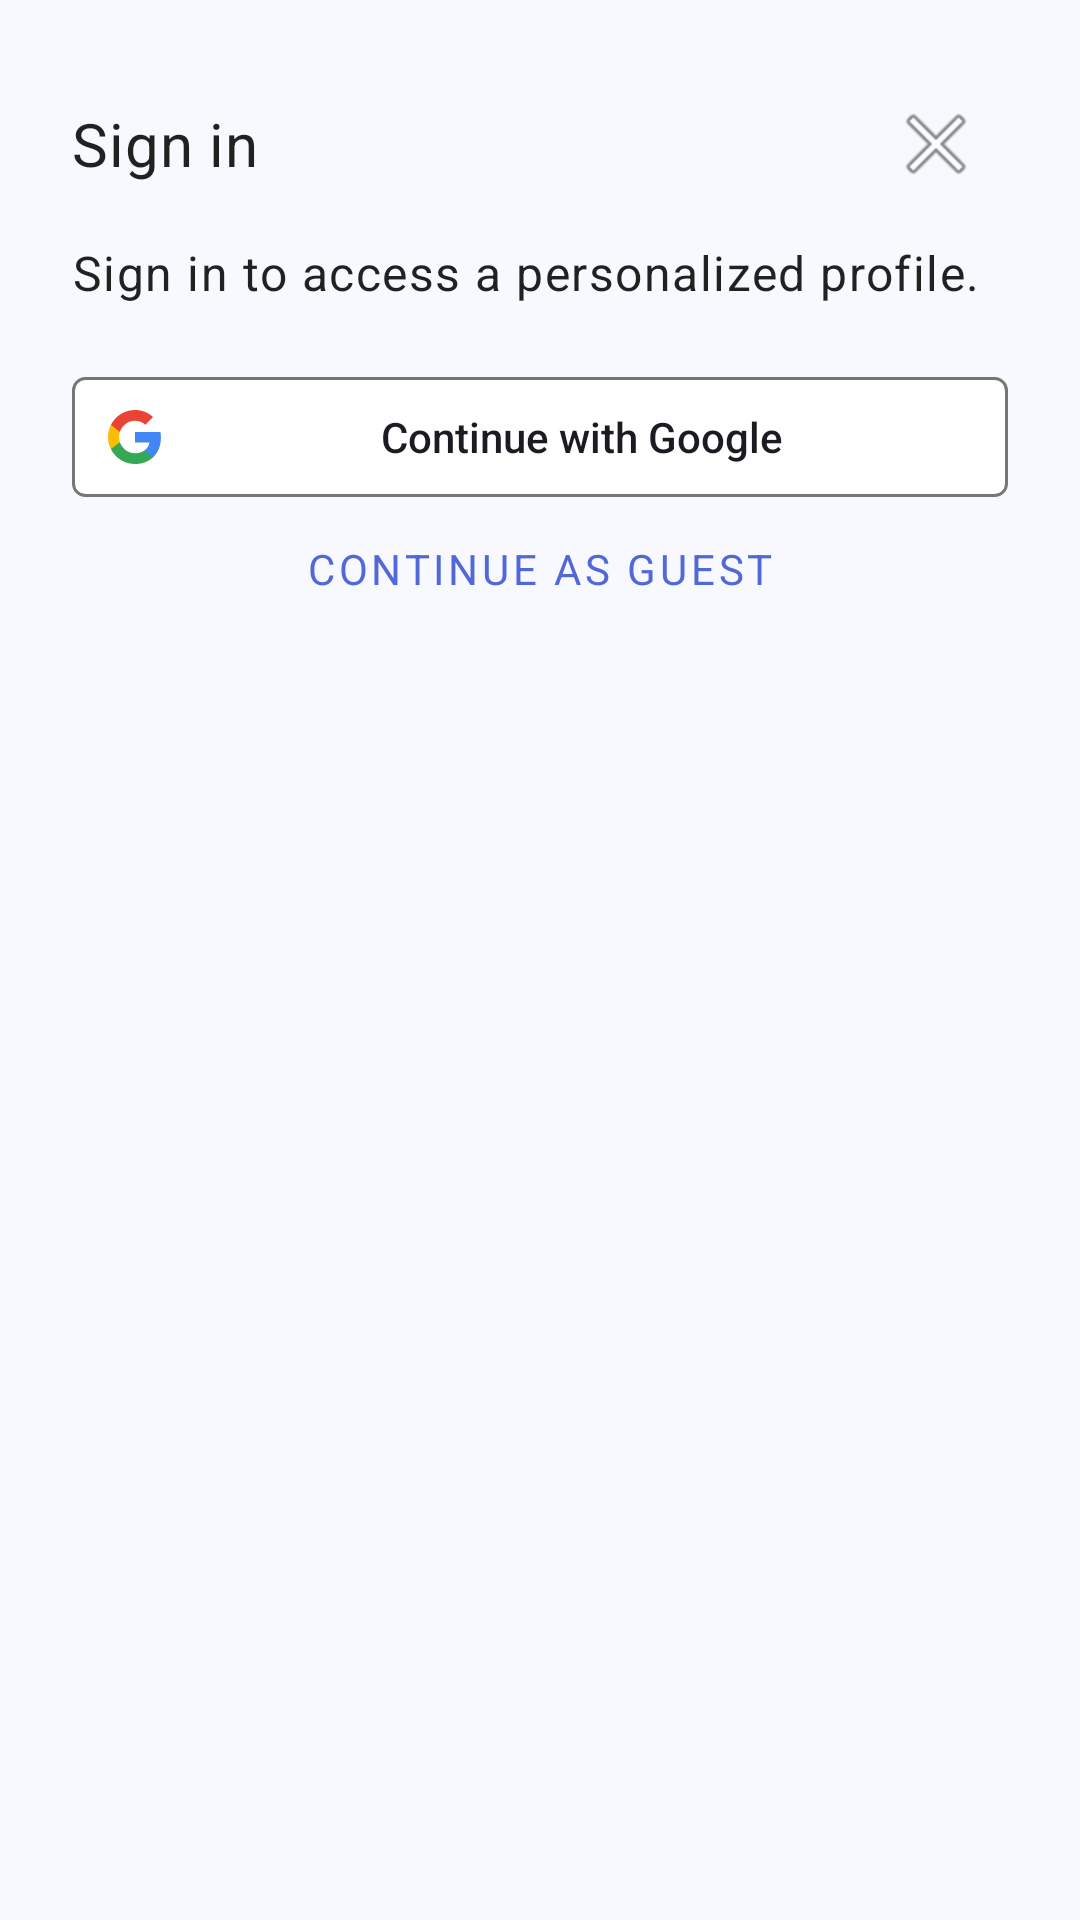

This screen was rendered from an Android layout file. Write that file and the resources it references.
<!-- AndroidManifest.xml: application theme Theme.Si13 -->
<!-- res/layout/bottom_sheet_login.xml -->
<?xml version="1.0" encoding="utf-8"?>
<LinearLayout xmlns:android="http://schemas.android.com/apk/res/android"
    android:id="@+id/login_bottom_sheet_content"
    android:layout_width="match_parent"
    android:layout_height="wrap_content"
    android:orientation="vertical"
    android:padding="24dp">

    <LinearLayout
        android:id="@+id/login_bottom_sheet_header"
        android:layout_width="match_parent"
        android:layout_height="wrap_content"
        android:gravity="center_vertical"
        android:orientation="horizontal">

        <TextView
            android:id="@+id/login_bottom_sheet_title"
            android:layout_width="0dp"
            android:layout_height="wrap_content"
            android:layout_weight="1"
            android:text="@string/login_bottom_sheet_title"
            android:textAppearance="@style/TextAppearance.MaterialComponents.Headline6" />

        <ImageButton
            android:id="@+id/close_login_bottom_sheet_button"
            android:layout_width="48dp"
            android:layout_height="48dp"
            android:background="?attr/selectableItemBackgroundBorderless"
            android:contentDescription="@string/close_login_bottom_sheet"
            android:src="@android:drawable/ic_menu_close_clear_cancel" />
    </LinearLayout>

    <TextView
        android:id="@+id/login_bottom_sheet_message"
        android:layout_width="match_parent"
        android:layout_height="wrap_content"
        android:layout_marginTop="8dp"
        android:text="@string/login_bottom_sheet_message"
        android:textAppearance="@style/TextAppearance.MaterialComponents.Body1" />

    <LinearLayout
        android:id="@+id/sign_in_with_google_button"
        android:layout_width="match_parent"
        android:layout_height="40dp"
        android:layout_marginTop="24dp"
        android:background="@drawable/bg_google_sign_in_button"
        android:clickable="true"
        android:focusable="true"
        android:foreground="?attr/selectableItemBackground"
        android:gravity="center_vertical"
        android:minHeight="40dp"
        android:orientation="horizontal"
        android:paddingStart="12dp"
        android:paddingEnd="12dp">

        <ImageView
            android:layout_width="18dp"
            android:layout_height="18dp"
            android:contentDescription="@null"
            android:src="@drawable/ic_google_g" />

        <TextView
            android:id="@+id/sign_in_with_google_text"
            android:layout_width="0dp"
            android:layout_height="wrap_content"
            android:layout_marginStart="10dp"
            android:layout_weight="1"
            android:fontFamily="sans-serif-medium"
            android:gravity="center"
            android:text="@string/sign_in_with_google"
            android:textColor="?attr/colorOnSurface"
            android:textSize="14sp" />
    </LinearLayout>

    <Button
        android:id="@+id/continue_as_guest_button"
        style="@style/Widget.MaterialComponents.Button.TextButton"
        android:layout_width="match_parent"
        android:layout_height="wrap_content"
        android:text="@string/continue_as_guest" />

    <TextView
        android:id="@+id/login_error_text"
        android:layout_width="match_parent"
        android:layout_height="wrap_content"
        android:layout_marginTop="8dp"
        android:textColor="@color/purple_700"
        android:visibility="gone" />
</LinearLayout>
<!-- resources referenced by this layout -->
<resources>
  <color name="purple_700">#FF394B9F</color>
  <!-- drawable bg_google_sign_in_button (drawable) -->
  <?xml version="1.0" encoding="utf-8"?>
  <selector xmlns:android="http://schemas.android.com/apk/res/android">
      <item android:state_enabled="false">
          <shape android:shape="rectangle">
              <solid android:color="@color/google_button_disabled" />
              <stroke
                  android:width="1dp"
                  android:color="@color/google_button_disabled_outline" />
              <corners android:radius="4dp" />
          </shape>
      </item>
  
      <item android:state_pressed="true">
          <shape android:shape="rectangle">
              <solid android:color="@color/google_button_pressed" />
              <stroke
                  android:width="1dp"
                  android:color="@color/google_button_outline" />
              <corners android:radius="4dp" />
          </shape>
      </item>
  
      <item>
          <shape android:shape="rectangle">
              <solid android:color="@color/google_button_surface" />
              <stroke
                  android:width="1dp"
                  android:color="@color/google_button_outline" />
              <corners android:radius="4dp" />
          </shape>
      </item>
  </selector>
  <!-- drawable ic_google_g (drawable) -->
  <?xml version="1.0" encoding="utf-8"?>
  <vector xmlns:android="http://schemas.android.com/apk/res/android"
      android:width="18dp"
      android:height="18dp"
      android:viewportWidth="18"
      android:viewportHeight="18">
      <path
          android:fillColor="@color/google_blue"
          android:pathData="M17.64,9.2c0,-0.64 -0.06,-1.25 -0.16,-1.84H9v3.48h4.84c-0.21,1.13 -0.84,2.08 -1.79,2.72v2.26h2.9c1.7,-1.57 2.69,-3.88 2.69,-6.62z" />
      <path
          android:fillColor="@color/google_green"
          android:pathData="M9,18c2.43,0 4.47,-0.81 5.96,-2.18l-2.9,-2.26c-0.81,0.54 -1.84,0.86 -3.06,0.86 -2.35,0 -4.33,-1.59 -5.04,-3.71H0.96v2.33C2.44,15.98 5.48,18 9,18z" />
      <path
          android:fillColor="@color/google_yellow"
          android:pathData="M3.96,10.71c-0.18,-0.54 -0.28,-1.12 -0.28,-1.71s0.1,-1.17 0.28,-1.71V4.96H0.96C0.35,6.17 0,7.54 0,9s0.35,2.83 0.96,4.04l3,-2.33z" />
      <path
          android:fillColor="@color/google_red"
          android:pathData="M9,3.58c1.32,0 2.51,0.45 3.44,1.35l2.58,-2.58C13.46,0.9 11.42,0 9,0 5.48,0 2.44,2.02 0.96,4.96l3,2.33C4.67,5.17 6.65,3.58 9,3.58z" />
  </vector>
  <string name="close_login_bottom_sheet">Close sign-in dialog</string>
  <string name="continue_as_guest">Continue as guest</string>
  <string name="login_bottom_sheet_message">Sign in to access a personalized profile.</string>
  <string name="login_bottom_sheet_title">Sign in</string>
  <string name="sign_in_with_google">Continue with Google</string>
  <color name="google_button_disabled">#FFF1F3F4</color>
  <color name="google_button_disabled_outline">#FFDADCE0</color>
  <color name="google_button_pressed">#FFF8F9FA</color>
  <color name="google_button_outline">#FF747775</color>
  <color name="google_button_surface">#FFFFFFFF</color>
  <color name="google_blue">#FF4285F4</color>
  <color name="google_green">#FF34A853</color>
  <color name="google_yellow">#FFFBBC05</color>
  <color name="google_red">#FFEA4335</color>
  <color name="forgetty_primary">#FF5268D8</color>
  <color name="white">#FFFFFFFF</color>
  <color name="forgetty_secondary">#FF477F8D</color>
  <color name="forgetty_surface">#FFFFFFFF</color>
  <color name="forgetty_text_primary">#FF1B1C22</color>
  <color name="forgetty_surface_container">#FFEBEFF7</color>
  <color name="forgetty_text_secondary">#FF5E616B</color>
  <color name="forgetty_outline">#FFC4C7D1</color>
  <color name="forgetty_error">#FFBA1A1A</color>
  <color name="forgetty_background">#FFF7F9FE</color>
</resources>
